Photos from the image-classification dataset "bt4222_project" in the GitHub repository TarciusW/bt4222_project. Its 2 classes are: hostile images, non-hostile images.

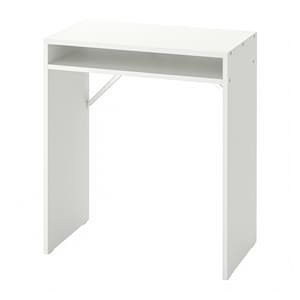
Label: non-hostile images

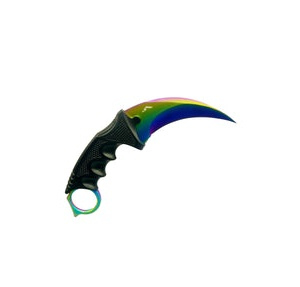
Label: hostile images

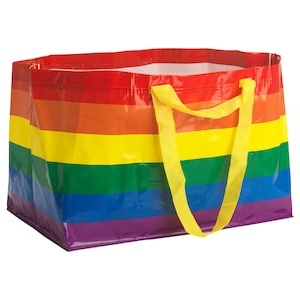
Label: non-hostile images

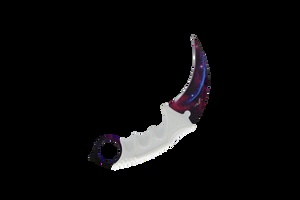
Label: hostile images

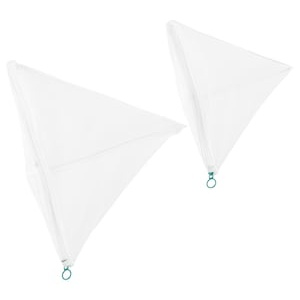
Label: non-hostile images

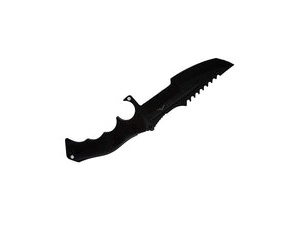
Label: hostile images
